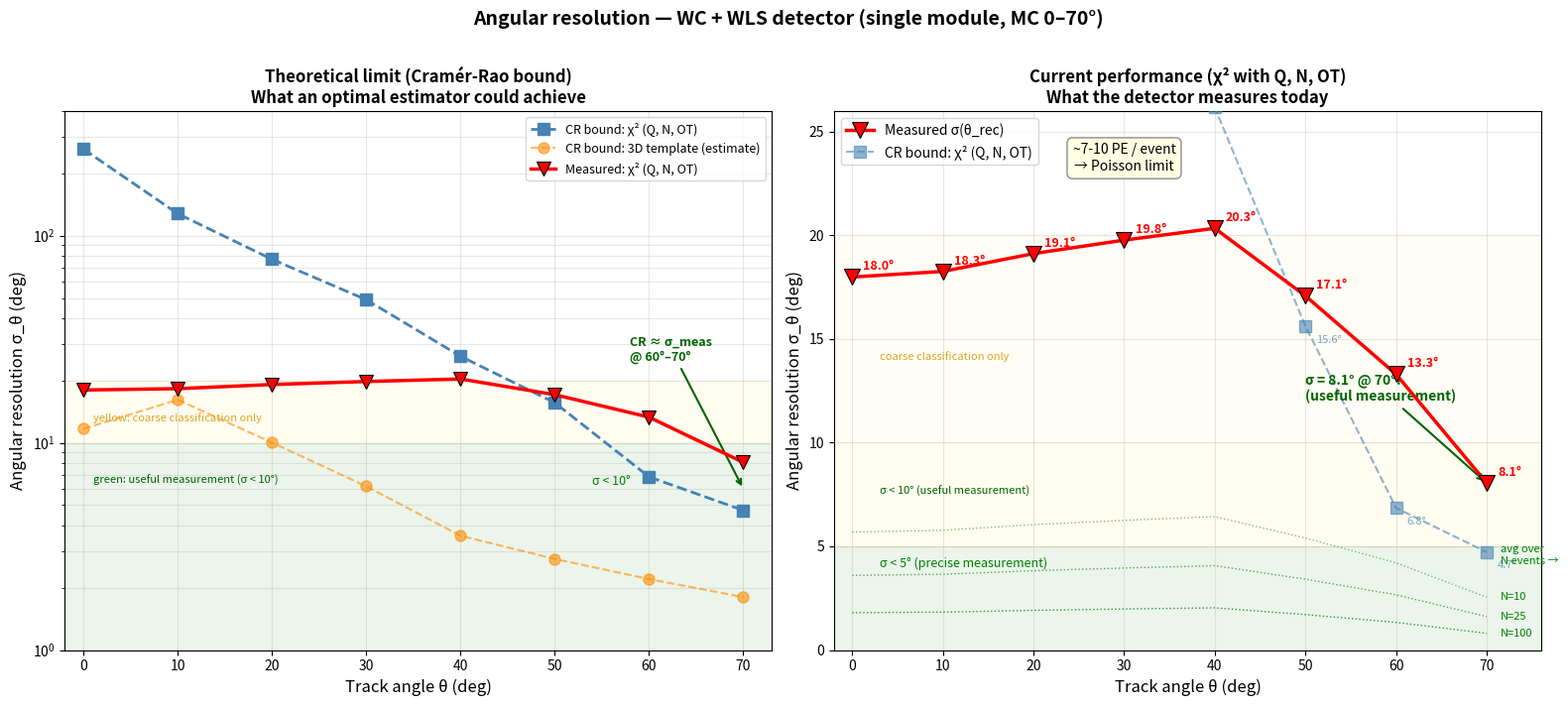

Write the Python code that produced this figure.
# %% [markdown]
# # Summary plot: angular resolution vs theta
#
# Comparison of all methods: CR bound (theoretical limit)
# and measured performance from closure test.

# %%
import numpy as np
import matplotlib.pyplot as plt

# ─── Data ───

theta_points = np.array([0, 10, 20, 30, 40, 50, 60, 70])

# CR bound — chi2 with 3 features (Q, N_peaks, OT)
# Updated with full 0-70° scan: derivatives now better-estimated at upper end
cr_3feat = np.array([261.72, 127.74, 76.91, 49.09, 26.17, 15.62, 6.85, 4.72])

# CR bound template matching (3D, with Y nuisance) — estimate
cr_tmpl_3d = np.array([11.69, 16.13, 10.03, 6.17, 3.56, 2.75, 2.20, 1.80])

# Measured performance — chi2 with 3 features (full 0-70° scan)
sigma_real = np.array([17.99, 18.26, 19.12, 19.77, 20.34, 17.08, 13.30, 8.05])

# ─── Main figure ───
fig, axes = plt.subplots(1, 2, figsize=(16, 7))

# === Left panel: CR bound (log scale) ===
ax = axes[0]
ax.semilogy(theta_points, cr_3feat, 's--', color='steelblue', markersize=8,
            linewidth=2, label='CR bound: χ² (Q, N, OT)', zorder=3)
ax.semilogy(theta_points, cr_tmpl_3d, 'o--', color='darkorange', markersize=8,
            linewidth=1.5, alpha=0.6, label='CR bound: 3D template (estimate)', zorder=3)
ax.semilogy(theta_points, sigma_real, 'v-', color='red', markersize=10,
            linewidth=2.5, markeredgecolor='black', markeredgewidth=0.8,
            label='Measured: χ² (Q, N, OT)', zorder=5)

# Annotation: convergence at 70°
ax.annotate('CR ≈ σ_meas\n@ 60°–70°', xy=(70, 6), xytext=(58, 25),
            arrowprops=dict(arrowstyle='->', color='darkgreen', lw=1.5),
            fontsize=9, color='darkgreen', fontweight='bold')

# Coloured bands
ax.axhspan(0, 10, alpha=0.08, color='green', zorder=0)
ax.text(58, 7, 'σ < 10°', fontsize=9, color='green', ha='right',
        va='top', fontstyle='italic')
ax.axhspan(10, 20, alpha=0.06, color='gold', zorder=0)

ax.set_xlabel('Track angle θ (deg)', fontsize=12)
ax.set_ylabel('Angular resolution σ_θ (deg)', fontsize=12)
ax.set_title('Theoretical limit (Cramér-Rao bound)\nWhat an optimal estimator could achieve',
             fontsize=12, fontweight='bold')
ax.set_xlim(-2, 73)
ax.set_ylim(1, 400)
ax.legend(fontsize=9, loc='upper right')
ax.grid(True, alpha=0.3, which='both')

# Band labels
ax.text(1, 7, 'green: useful measurement (σ < 10°)', fontsize=8,
        color='darkgreen', fontstyle='italic', va='top')
ax.text(1, 14, 'yellow: coarse classification only', fontsize=8,
        color='goldenrod', fontstyle='italic', va='top')


# === Right panel: measured performance ===
ax = axes[1]

ax.plot(theta_points, sigma_real, 'v-', color='red', markersize=12,
        linewidth=2.5, markeredgecolor='black', markeredgewidth=0.8,
        label='Measured σ(θ_rec)', zorder=5)
for x, y in zip(theta_points, sigma_real):
    ax.annotate(f'{y:.1f}°', (x, y), textcoords='offset points',
                xytext=(8, 5), fontsize=9, fontweight='bold', color='red')

ax.plot(theta_points, cr_3feat, 's--', color='steelblue', markersize=8,
        linewidth=1.5, alpha=0.6, label='CR bound: χ² (Q, N, OT)', zorder=3)
for x, y in zip(theta_points, cr_3feat):
    if y < 30:
        ax.annotate(f'{y:.1f}°', (x, y), textcoords='offset points',
                    xytext=(8, -12), fontsize=8, color='steelblue', alpha=0.7)

# Average over N events
for N, alpha_val in [(10, 0.5), (25, 0.65), (100, 0.8)]:
    sigma_avg = sigma_real / np.sqrt(N)
    ax.plot(theta_points, sigma_avg, ':', color='green', linewidth=1,
            alpha=alpha_val)
    ax.text(71.5, sigma_avg[-1], f'N={N}', fontsize=8, color='green', va='center')

ax.text(71.5, sigma_real[-1]/np.sqrt(10) + 1.5, 'avg over\nN events →',
        fontsize=8, color='green', va='bottom', ha='left', fontstyle='italic')

# Coloured bands
ax.axhspan(0, 5, alpha=0.08, color='green', zorder=0)
ax.text(3, 4, 'σ < 5° (precise measurement)', fontsize=9,
        color='green', fontstyle='italic')
ax.axhspan(5, 10, alpha=0.06, color='gold', zorder=0)
ax.text(3, 7.5, 'σ < 10° (useful measurement)', fontsize=8,
        color='darkgreen', fontstyle='italic')
ax.axhspan(10, 20, alpha=0.04, color='gold', zorder=0)
ax.text(3, 14, 'coarse classification only', fontsize=8,
        color='goldenrod', fontstyle='italic')

# Annotations
ax.text(30, 23,
        '~7-10 PE / event\n→ Poisson limit',
        fontsize=10, ha='center', va='bottom',
        bbox=dict(boxstyle='round,pad=0.4', facecolor='lightyellow',
                  edgecolor='gray', alpha=0.9))
ax.annotate('σ = 8.1° @ 70°!\n(useful measurement)', xy=(70, 8.05), xytext=(50, 12),
            arrowprops=dict(arrowstyle='->', color='darkgreen', lw=1.5),
            fontsize=10, color='darkgreen', fontweight='bold')

ax.set_xlabel('Track angle θ (deg)', fontsize=12)
ax.set_ylabel('Angular resolution σ_θ (deg)', fontsize=12)
ax.set_title('Current performance (χ² with Q, N, OT)\nWhat the detector measures today',
             fontsize=12, fontweight='bold')
ax.set_xlim(-2, 76)
ax.set_ylim(0, 26)
ax.legend(fontsize=10, loc='upper left')
ax.grid(True, alpha=0.3)

fig.suptitle('Angular resolution — WC + WLS detector (single module, MC 0–70°)',
             fontsize=14, fontweight='bold', y=1.01)
plt.tight_layout()
plt.savefig('summary_angular_resolution.png', dpi=200,
            bbox_inches='tight')
plt.show()
print("Plot saved: summary_angular_resolution.png")
